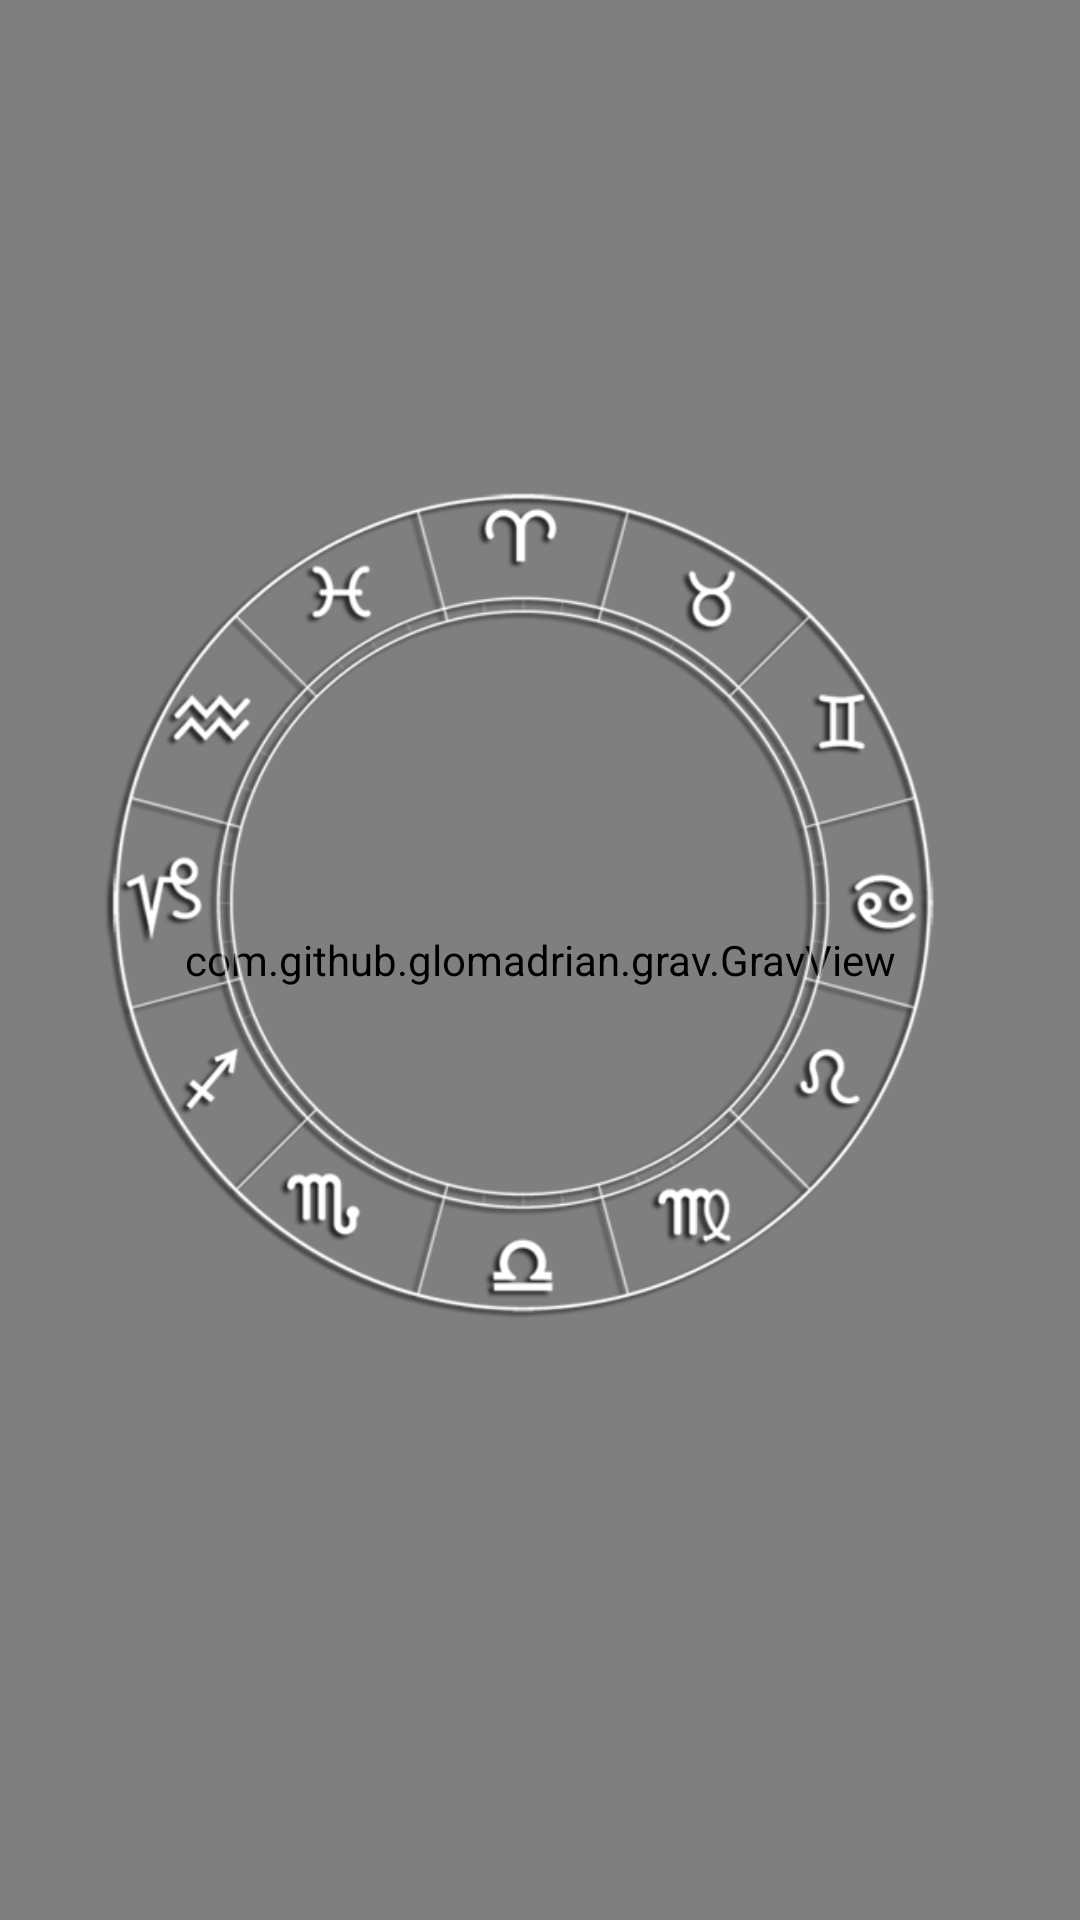

Here is an Android app screen rendered from its layout file. Give the layout XML and the strings, colors and styles it references.
<!-- AndroidManifest.xml: application theme AppTheme -->
<!-- res/layout/activity_splash.xml -->
<?xml version="1.0" encoding="utf-8"?>

<android.support.constraint.ConstraintLayout xmlns:android="http://schemas.android.com/apk/res/android"
    xmlns:app="http://schemas.android.com/apk/res-auto"
    xmlns:tools="http://schemas.android.com/tools"
    android:layout_width="match_parent"
    android:layout_height="match_parent"
    android:background="@drawable/splash"
    tools:context=".SplashActivity">
    <com.github.glomadrian.grav.GravView
        android:id="@+id/grav"
        android:layout_width="match_parent"
        android:layout_height="match_parent"
        android:layout_centerInParent="true"
        app:colorGenerator="com.github.glomadrian.grav.generator.paint.ArrayColorGenerator"
        app:array_colors="@array/bubble"
        app:pointGenerator="com.github.glomadrian.grav.generator.point.RegularPointGenerator"
        app:regular_cell_size="300"
        app:regular_variance="200"
        app:gravGenerator="com.github.glomadrian.grav.generator.grav.BallGenerator"
        app:ball_from_size="10dp"
        app:ball_to_size="20dp"
        app:animationGenerators="@array/BubbleAnimations"
        app:side_to_side_min_duration="10000"
        app:side_to_side_max_duration="10000"
        app:side_to_side_direction="leftToRight"
        app:shake_direction="vertical"
        app:shake_min_duration="10000"
        app:shake_max_duration="20000"
        app:shake_variance="500dp"
        />
    <ImageView
        android:id="@+id/imgLogo"
        android:layout_width="279dp"
        android:layout_height="284dp"
        android:layout_marginBottom="8dp"
        android:layout_marginEnd="8dp"
        android:layout_marginStart="8dp"
        android:layout_marginTop="8dp"
        app:layout_constraintBottom_toBottomOf="parent"
        app:layout_constraintEnd_toEndOf="parent"
        android:contentDescription="logo"
        app:layout_constraintHorizontal_bias="0.404"
        app:layout_constraintStart_toStartOf="parent"
        app:layout_constraintTop_toTopOf="parent"
        app:layout_constraintVertical_bias="0.445"
        app:srcCompat="@drawable/logo" />

</android.support.constraint.ConstraintLayout>
<!-- resources referenced by this layout -->
<resources>
  <string-array name="BubbleAnimations">
          <item>com.github.glomadrian.grav.generator.animation.SideToSideAnimator</item>
          <item>com.github.glomadrian.grav.generator.animation.ShakeAnimator</item>
      </string-array>
  <string-array name="bubble">
          <item>#41ffffff</item>
          <item>#18ffffff</item>
          <item>#1fffffff</item>
          <item>#25ffffff</item>
      </string-array>
  <!-- drawable logo: png bitmap (drawable, 108110 bytes) -->
  <!-- drawable splash: jpg bitmap (drawable, 57008 bytes) -->
  <style name="AppTheme" parent="Theme.AppCompat.Light.NoActionBar">
          
          <item name="colorPrimary">@color/colorPrimary</item>
          <item name="colorPrimaryDark">@color/statusBarColor</item>
          <item name="colorAccent">@color/colorAccent</item>
      </style>
  <color name="colorPrimary">#3F51B5</color>
  <color name="statusBarColor">#2fbbb0</color>
  <color name="colorAccent">#FF4081</color>
</resources>
